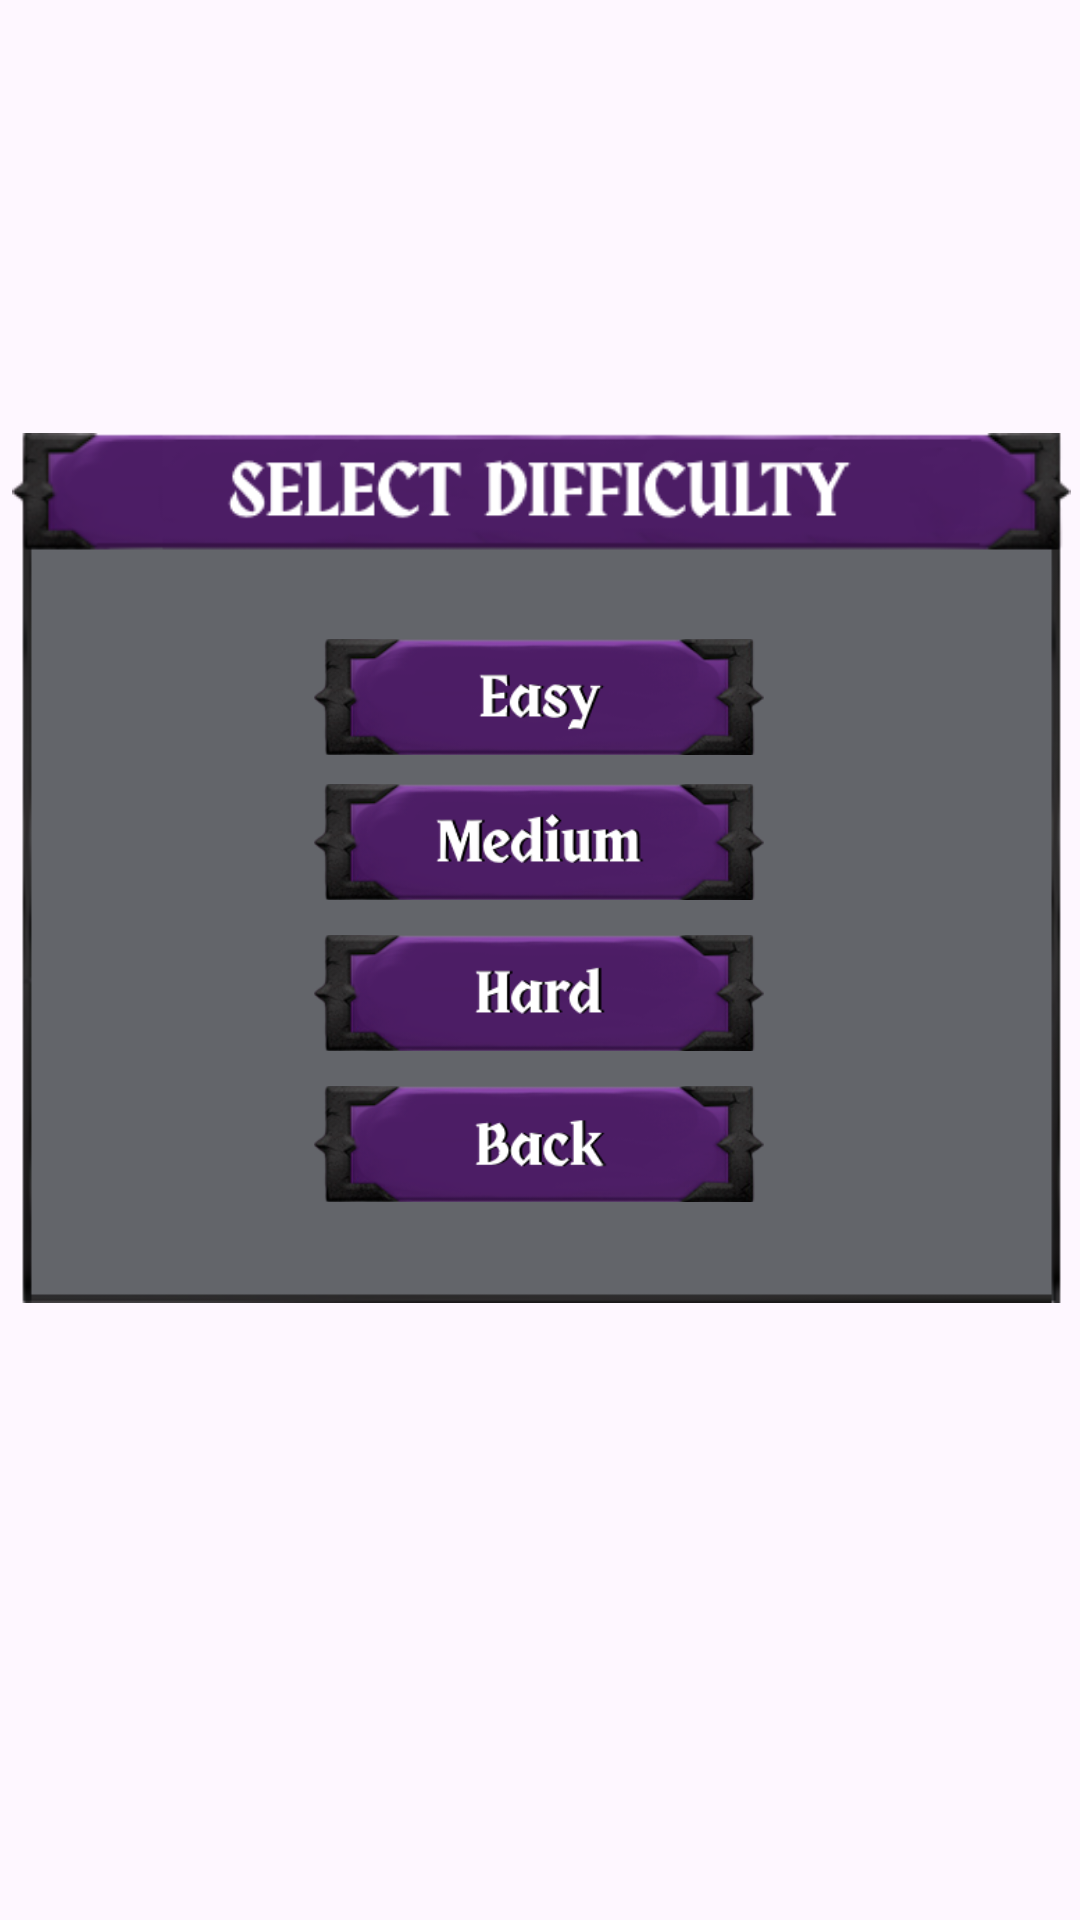

Android layout source for this screen:
<!-- AndroidManifest.xml: application theme Theme.ShadowFlip -->
<!-- res/layout/gamemode.xml -->
<?xml version="1.0" encoding="utf-8"?>
<androidx.constraintlayout.widget.ConstraintLayout xmlns:android="http://schemas.android.com/apk/res/android"
    xmlns:app="http://schemas.android.com/apk/res-auto"
    xmlns:tools="http://schemas.android.com/tools"
    android:layout_width="match_parent"
    android:layout_height="match_parent"
    tools:layout_editor_absoluteX="0dp"
    tools:layout_editor_absoluteY="38dp">

    <ImageView
        android:id="@+id/wndw_Difficulty"
        android:layout_width="365dp"
        android:layout_height="290dp"
        app:layout_constraintBottom_toBottomOf="parent"
        app:layout_constraintEnd_toEndOf="parent"
        app:layout_constraintStart_toStartOf="parent"
        app:layout_constraintTop_toTopOf="parent"
        app:layout_constraintVertical_bias="0.412"
        app:srcCompat="@drawable/wndw_difficulty" />


    <ImageView
        android:id="@+id/btn_Easy"
        android:layout_width="150dp"
        android:layout_height="56dp"
        android:layout_marginTop="60dp"
        app:layout_constraintEnd_toEndOf="parent"
        app:layout_constraintHorizontal_bias="0.498"
        app:layout_constraintStart_toStartOf="parent"
        app:layout_constraintTop_toTopOf="@+id/wndw_Difficulty"
        app:layout_constraintVertical_chainStyle="packed"
        app:srcCompat="@drawable/btn_easy"
        tools:srcCompat="@drawable/btn_easy" />

    <ImageView
        android:id="@+id/btn_Medium"
        android:layout_width="150dp"
        android:layout_height="60dp"
        android:layout_marginTop="-10dp"
        app:layout_constraintEnd_toEndOf="parent"
        app:layout_constraintHorizontal_bias="0.498"
        app:layout_constraintStart_toStartOf="parent"
        app:layout_constraintTop_toBottomOf="@+id/btn_Easy"
        app:srcCompat="@drawable/btn_medium"
        tools:srcCompat="@drawable/btn_medium" />

    <ImageView
        android:id="@+id/btn_Back"
        android:layout_width="150dp"
        android:layout_height="60dp"
        android:layout_marginTop="-10dp"
        app:layout_constraintEnd_toEndOf="parent"
        app:layout_constraintHorizontal_bias="0.498"
        app:layout_constraintStart_toStartOf="parent"
        app:layout_constraintTop_toBottomOf="@+id/btn_Hard"
        app:srcCompat="@drawable/btn_back"
        tools:srcCompat="@drawable/btn_back" />

    <ImageView
        android:id="@+id/btn_Hard"
        android:layout_width="150dp"
        android:layout_height="60dp"
        android:layout_marginTop="-10dp"
        app:layout_constraintEnd_toEndOf="parent"
        app:layout_constraintHorizontal_bias="0.498"
        app:layout_constraintStart_toStartOf="parent"
        app:layout_constraintTop_toBottomOf="@+id/btn_Medium"
        app:srcCompat="@drawable/btn_hard"
        tools:srcCompat="@drawable/btn_hard" />

</androidx.constraintlayout.widget.ConstraintLayout>
<!-- resources referenced by this layout -->
<resources>
  <!-- drawable btn_back: png bitmap (drawable, 27942 bytes) -->
  <!-- drawable btn_easy: png bitmap (drawable, 27899 bytes) -->
  <!-- drawable btn_hard: png bitmap (drawable, 27174 bytes) -->
  <!-- drawable btn_medium: png bitmap (drawable, 28846 bytes) -->
  <!-- drawable wndw_difficulty: png bitmap (drawable, 26501 bytes) -->
  <style name="Theme.ShadowFlip" parent="Base.Theme.ShadowFlip" />
  <style name="Base.Theme.ShadowFlip" parent="Theme.Material3.DayNight.NoActionBar">
          
          
      </style>
</resources>
